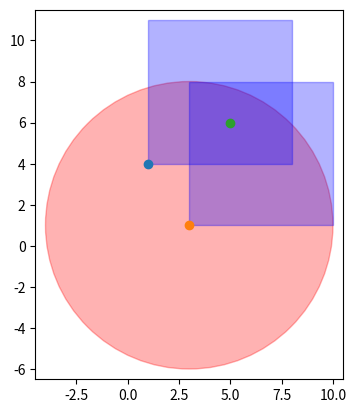

The script that saved this image:
import matplotlib.pyplot as plt
import time

class Point:
    def __init__(self, x=0, y=0):
        self.x = x
        self.y = y
    def scatter(self, ax=plt):
        ax.scatter(self.x, self.y) #Рисуем точку
    def scale(ax=plt):
        ax.set_ylim(Shape.y_lim)
        ax.set_xlim(Shape.x_lim)
        ax.set_aspect('equal', adjustable='box')
    

class Shape(Point):
    x_lim = (0, 1)
    y_lim = (0, 1)

    def __init__(self):
        super().__init__()
    def __repr__(self):
        return "x"


class Circle(Shape):

    def __init__(self, centr : Point, radius):
        super().__init__()
        self.x = centr.x
        self.y = centr.y
        self.r = radius

    def draw(self, ax=plt):
        cl = plt.Circle((self.x, self.y), self.r, color='r', alpha = 0.3)
        ax.add_artist(cl)
        Shape.x_lim = min((self.x - self.r - 0.5, Shape.x_lim[0])), max((self.x + self.r + 0.5, Shape.x_lim[1]))
        Shape.y_lim = min((self.y - self.r - 0.5, Shape.y_lim[0])), max((self.y + self.r + 0.5, Shape.y_lim[1]))
        Shape.scale(ax)

    def is_inside(self, p:Point):
        if (p.x - self.x)**2+(p.y - self.y)**2 <= self.r ** 2:
            return True
        else:
            return False




class Square(Shape):

    def __init__(self, sm_centr: Point, width):
        super().__init__()
        self.c = sm_centr
        self.w = width
        self.h = width

    def draw(self, ax = plt):
        c2 = plt.Rectangle((self.c.x, self.c.y), self.w, self.h,  color='b', alpha = 0.3)
        ax.add_artist(c2)
        Shape.x_lim = min((self.c.x - 0.5, Shape.x_lim[0])), max((self.c.x + self.w + 0.5, Shape.x_lim[1]))
        Shape.y_lim = min((self.c.y - 0.5, Shape.y_lim[0])), max((self.c.y + self.h + 0.5,  Shape.y_lim[1]))
        Shape.scale(ax)

    def is_inside(self, p:Point):
        if ((self.c.x - p.x <= 0) and (self.c.x - self.w - p.x <= 0)) and ((self.c.y - p.y <= 0) and (self.c.y - self.w - p.y <= 0)):
            return True
        else:
            return False


class Union(Shape):
    def __init__(self, spis):
        super().__init__()
        self.spis = spis

    def draw(self, ax):
        for fig in self.spis:
            fig.draw(ax)

    def is_inside(self, point:Point):
        ans = False
        for fig in self.spis:
            ans = ans or fig.is_inside(point)
        return ans

class Intersection(Shape):

    
    def __init__(self, lst):
        super().__init__()
        self.lst = lst

    def draw(self, ax):
        for fig in self.lst:
            fig.draw(ax)

    def is_inside(self, point):
        ans = True
        for fig in self.lst:
            s = fig.is_inside(point)
            ans = ans and s
        return ans
    

current_time = time.time()
myPoint = Point(1, 4)
print(time.time() - current_time)
myPoint2 = Point(3, 1)
myPoint3 = Point(1, 5)
myPoint4 = Point(1, 4)
myPoint5 = Point(5,6)
fig, ax = plt.subplots()
current_time1 = time.time()
okr = Circle(myPoint2, 7)
print(time.time() - current_time1)
okr1 = Circle(myPoint3, 8)
sq = Square(myPoint, 7)
sq2 = Square(myPoint2, 7)
sq5 = Square(myPoint2, 6)



myPoint1 = Point(1,2)
a = [okr, sq2, sq]
i = Intersection(a)
i.draw(ax)
myPoint.scatter(ax)
myPoint2.scatter(ax)
myPoint5.scatter(ax)
plt.show()
print(i.is_inside(myPoint5))
print(i.is_inside(myPoint))
print(i.is_inside(myPoint2))